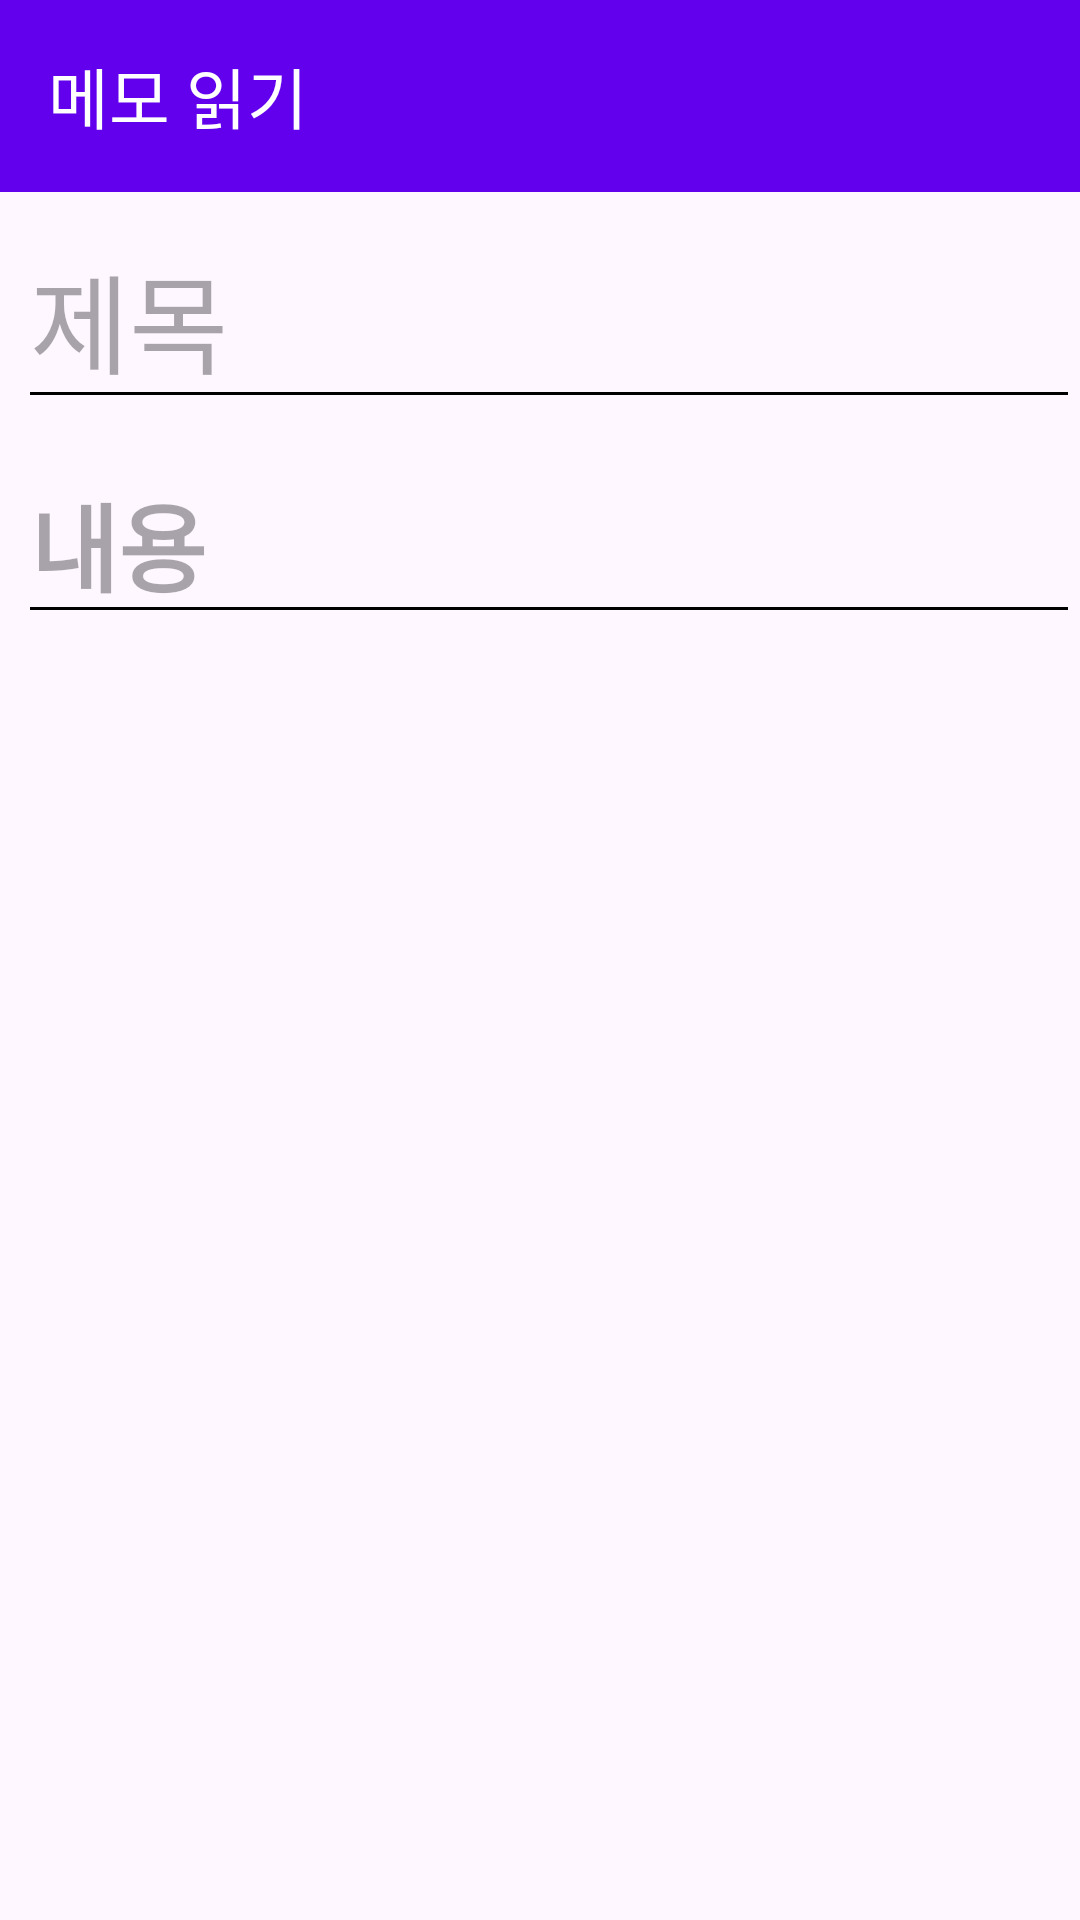

Write the Android layout XML for this screen, with the resource values it uses.
<!-- AndroidManifest.xml: application theme Theme.MemoApp -->
<!-- res/layout/activity_update.xml -->
<?xml version="1.0" encoding="utf-8"?>
<androidx.constraintlayout.widget.ConstraintLayout xmlns:android="http://schemas.android.com/apk/res/android"
    xmlns:app="http://schemas.android.com/apk/res-auto"
    xmlns:tools="http://schemas.android.com/tools"
    android:layout_width="match_parent"
    android:layout_height="match_parent"
    tools:context=".UpdateActivity">

    <androidx.appcompat.widget.Toolbar
        android:id="@+id/toolbar"
        android:layout_width="match_parent"
        android:layout_height="wrap_content"
        app:layout_constraintTop_toTopOf="parent"
        app:title="메모 읽기"
        app:titleTextColor="@color/white"
        android:background="@color/design_default_color_primary"
        />

    <EditText
        android:id="@+id/titleEditTextView"
        android:layout_width="match_parent"
        android:layout_height="wrap_content"
        app:layout_constraintTop_toBottomOf="@id/toolbar"
        android:layout_marginTop="6dp"
        android:layout_marginStart="6dp"
        android:maxLines="1"
        android:inputType="textAutoComplete"
        android:hint="제목"
        android:textSize="36sp"
        android:backgroundTint="@color/black"
        />

    <EditText
        android:id="@+id/contentEditTextView"
        android:layout_width="match_parent"
        android:layout_height="wrap_content"
        android:layout_marginTop="8dp"
        app:layout_constraintTop_toBottomOf="@id/titleEditTextView"
        android:layout_marginStart="6dp"
        android:textStyle="bold"
        android:textColor="@color/black"
        android:hint="내용"
        android:inputType="textMultiLine"
        android:textSize="32sp"
        android:backgroundTint="@color/black"
        />

</androidx.constraintlayout.widget.ConstraintLayout>
<!-- resources referenced by this layout -->
<resources>
  <style name="Theme.MemoApp" parent="Base.Theme.MemoApp">
          <item name="android:textColorSecondary">@color/white</item>
      </style>
  <style name="Base.Theme.MemoApp" parent="Theme.Material3.DayNight.NoActionBar">
          
          
          <item name="windowActionBar">false</item>
      </style>
  <!-- not gathered from this repository: default colours our renderer supplied (Android Studio template values) -->
  <color name="black">#FF000000</color>
  <color name="white">#FFFFFFFF</color>
</resources>
